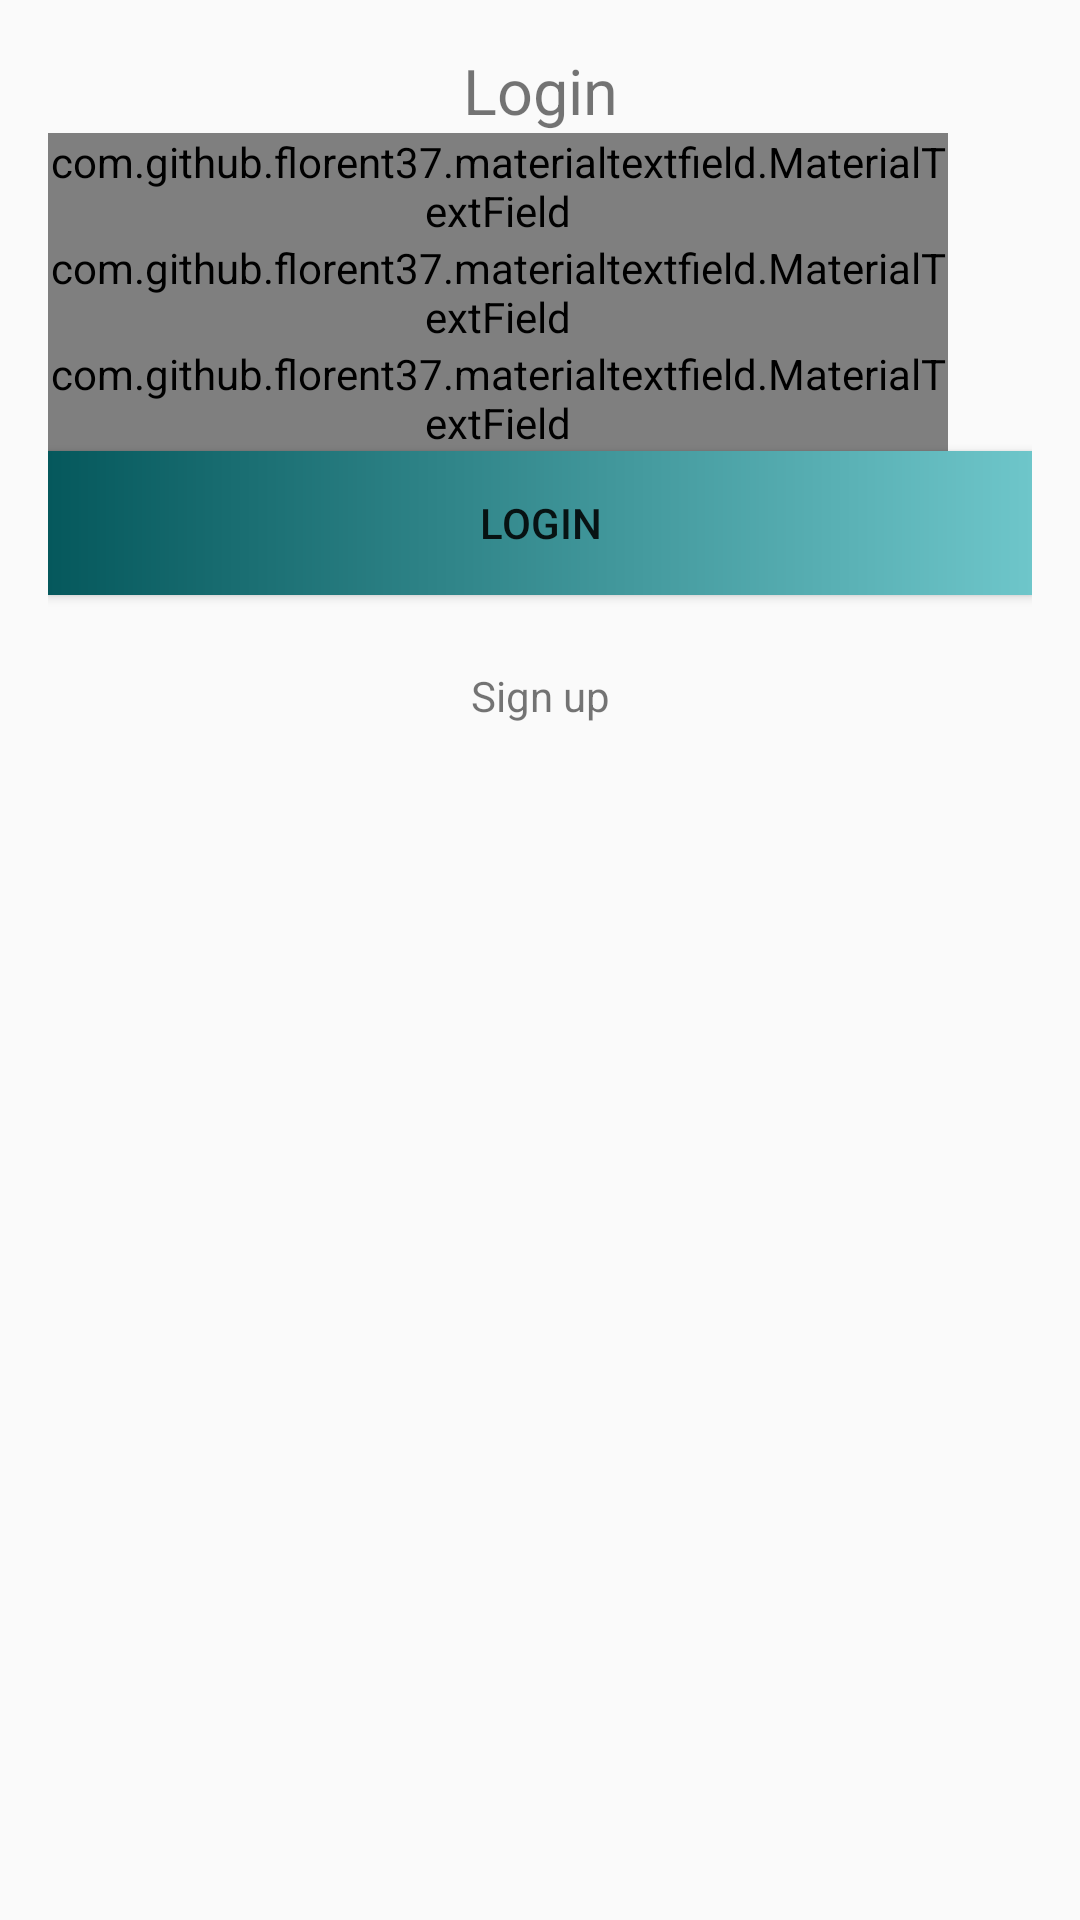

Produce the Android XML layout that renders to this screen, including the resource entries it uses.
<!-- AndroidManifest.xml: application theme MyMaterialTheme -->
<!-- res/layout/activity_login.xml -->
<?xml version="1.0" encoding="utf-8"?>
<ScrollView xmlns:android="http://schemas.android.com/apk/res/android"
    xmlns:tools="http://schemas.android.com/tools"
    android:layout_width="match_parent"
    android:layout_height="match_parent"
    xmlns:app="http://schemas.android.com/apk/res-auto"
    android:fillViewport="true">
    <LinearLayout
        android:id="@+id/activity_login"
        android:layout_width="match_parent"
        android:layout_height="wrap_content"
        android:paddingBottom="@dimen/activity_vertical_margin"
        android:paddingLeft="@dimen/activity_horizontal_margin"
        android:paddingRight="@dimen/activity_horizontal_margin"
        android:paddingTop="@dimen/activity_vertical_margin"
        android:orientation="vertical"
        tools:context="com.segunfamisa.sample.jwt.LoginActivity">


        <TextView
            android:id="@+id/text_title"
            android:layout_width="match_parent"
            android:layout_height="wrap_content"
            android:gravity="center"
            android:text="@string/text_login"
            android:textSize="@dimen/text_title"/>
        <com.github.florent37.materialtextfield.MaterialTextField
            android:layout_width="300dp"
            android:layout_height="wrap_content"
            app:mtf_labelColor="#666"
            app:mtf_image="@drawable/ic_mail_black_24dp"
            >
        <EditText
            android:id="@+id/edit_email"
            android:layout_width="match_parent"
            android:layout_height="wrap_content"
            android:inputType="textEmailAddress"
            android:hint="@string/hint_email"/>
        </com.github.florent37.materialtextfield.MaterialTextField>
        <com.github.florent37.materialtextfield.MaterialTextField
            android:layout_width="300dp"
            android:layout_height="wrap_content"
            app:mtf_labelColor="#666"
            app:mtf_image="@drawable/ic_person_black_24dp"
            >
        <EditText
            android:id="@+id/edit_username"
            android:layout_width="match_parent"
            android:layout_height="wrap_content"
            android:hint="@string/hint_username"
            android:imeOptions="actionDone"
            android:inputType="textNoSuggestions"
            android:maxLines="1" />
        </com.github.florent37.materialtextfield.MaterialTextField>
        <com.github.florent37.materialtextfield.MaterialTextField
            android:layout_width="300dp"
            android:layout_height="wrap_content"
            app:mtf_labelColor="#666"
            app:mtf_image="@drawable/ic_vpn_key_black_24dp"
            >
        <EditText
            android:id="@+id/edit_password"
            android:layout_width="match_parent"
            android:layout_height="wrap_content"
            android:inputType="textPassword"
            android:hint="@string/hint_password"/>
        </com.github.florent37.materialtextfield.MaterialTextField>



        <Button
            android:id="@+id/button_action"
            android:layout_width="match_parent"
            android:layout_height="wrap_content"
            android:text="@string/text_login"
            android:background="@drawable/button_ripple_effect"/>

        <TextView
            android:id="@+id/prompt_action"
            android:layout_width="match_parent"
            android:layout_height="wrap_content"
            android:gravity="center"
            android:clickable="true"
            android:padding="@dimen/text_padding"
            android:layout_marginTop="@dimen/text_margin"
            android:text="@string/text_sign_up"/>
    </LinearLayout>
</ScrollView>
<!-- resources referenced by this layout -->
<resources>
  <dimen name="activity_horizontal_margin">16dp</dimen>
  <dimen name="activity_vertical_margin">16dp</dimen>
  <dimen name="text_margin">16dp</dimen>
  <dimen name="text_padding">8dp</dimen>
  <dimen name="text_title">21sp</dimen>
  <!-- drawable button_ripple_effect (drawable) -->
  <?xml version="1.0" encoding="utf-8"?>
  <ripple xmlns:android="http://schemas.android.com/apk/res/android"
  
      android:color="@color/colorPrimary">
      <item android:id="@android:id/background">
          <shape android:shape="rectangle">
              <gradient
                  android:angle="360"
                  android:endColor="@color/colorPrimaryLight"
                  android:startColor="@color/colorPrimary"
                  android:type="linear" />
  
          </shape>
      </item>
  </ripple>
  <string name="hint_email">Email</string>
  <string name="hint_password">Password</string>
  <string name="hint_username">Username</string>
  <string name="text_login">Login</string>
  <string name="text_sign_up">Sign up</string>
  <style name="MyMaterialTheme" parent="MyMaterialTheme.Base">
          
      </style>
  <color name="colorPrimary">#05585C</color>
  <color name="colorPrimaryLight">#6EC6CA</color>
  <style name="MyMaterialTheme.Base" parent="Theme.AppCompat.Light.DarkActionBar">
          <item name="windowNoTitle">true</item>
          <item name="windowActionBar">false</item>
          <item name="colorPrimary">@color/colorPrimary</item>
          <item name="colorPrimaryDark">@color/colorPrimaryDark</item>
          <item name="colorAccent">@color/colorAccent</item>
          <item name="android:windowContentTransitions">true</item>
      </style>
  <color name="colorPrimaryDark">#012b2d</color>
  <color name="colorAccent">#FFFFFF</color>
</resources>
